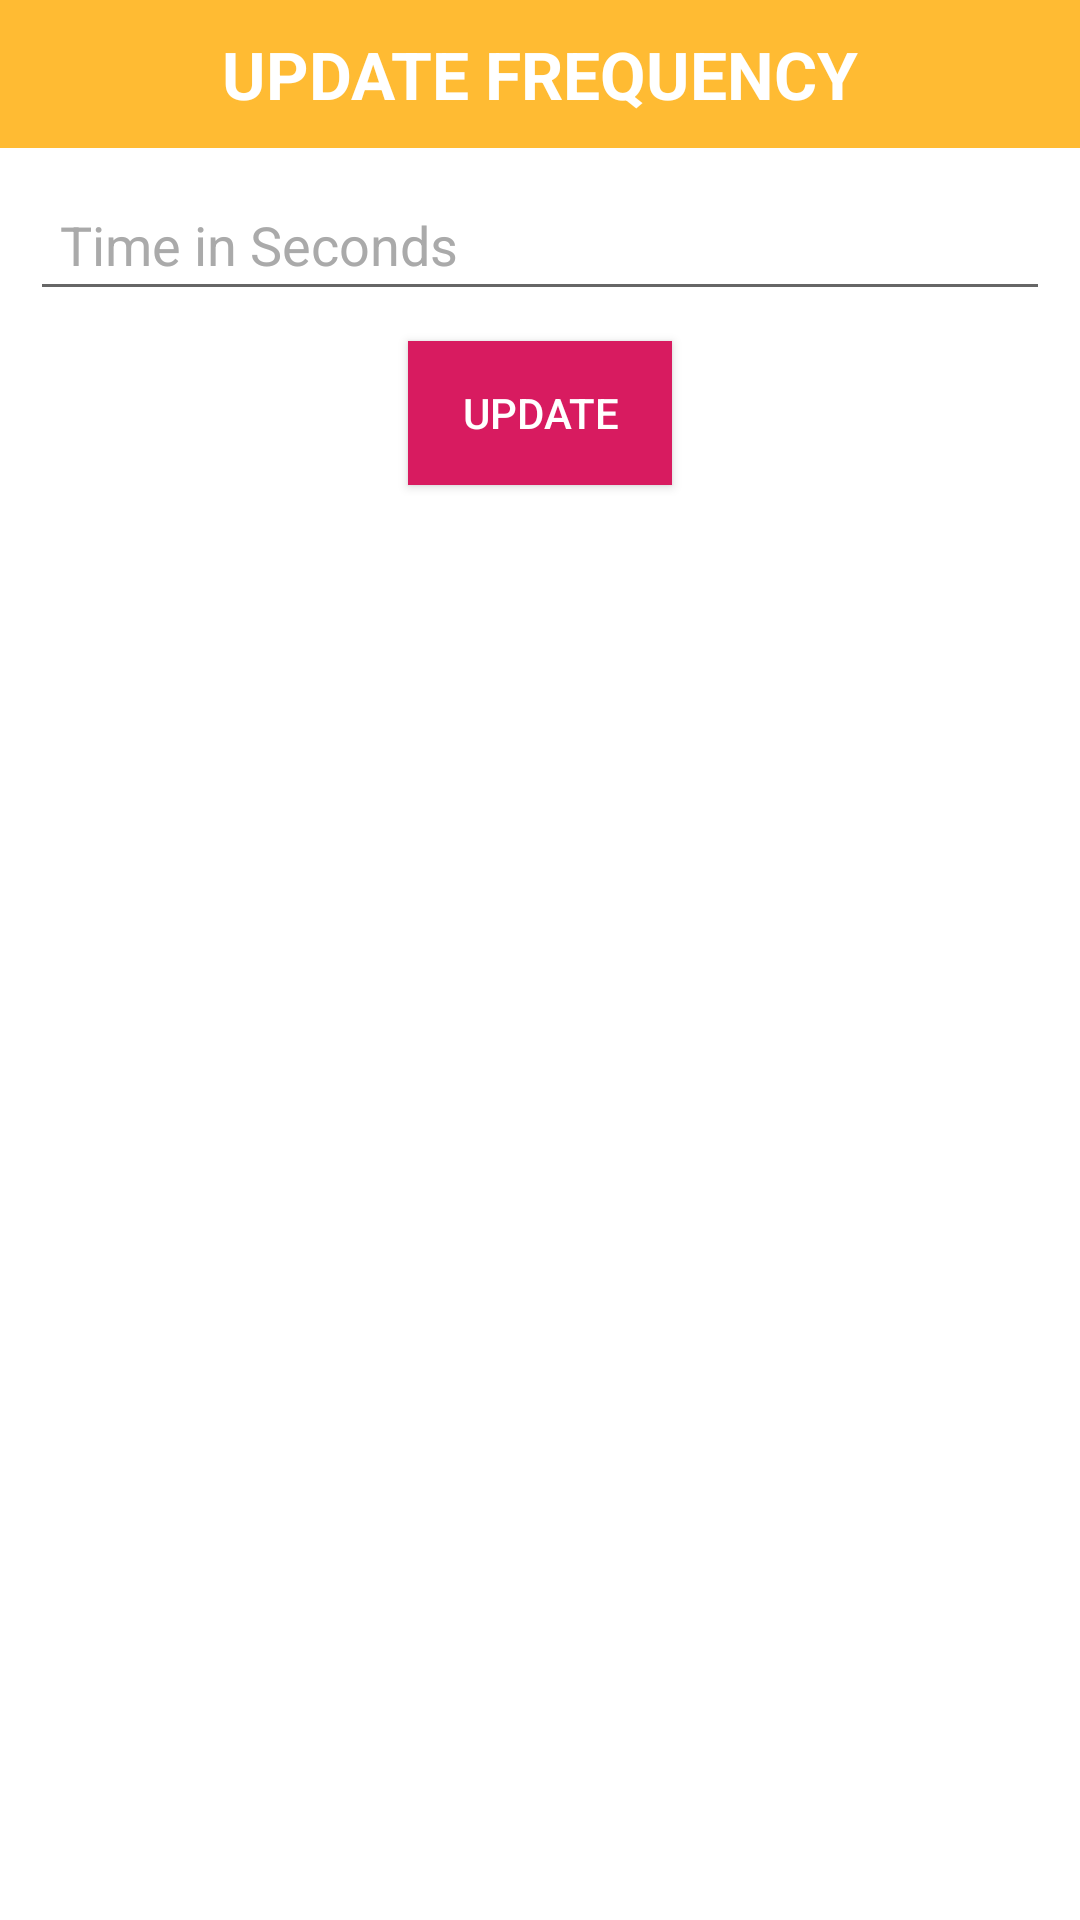

This screen was rendered from an Android layout file. Write that file and the resources it references.
<!-- AndroidManifest.xml: application theme AppTheme -->
<!-- res/layout/dialog_update_freq.xml -->
<?xml version="1.0" encoding="utf-8"?>
<LinearLayout xmlns:android="http://schemas.android.com/apk/res/android"
    android:orientation="vertical"
    android:layout_width="wrap_content"
    android:layout_height="wrap_content">

    <TextView
        android:textAppearance="?android:attr/textAppearanceLarge"
        android:layout_width="match_parent"
        android:layout_height="wrap_content"
        android:gravity="center"
        android:textColor="@android:color/white"
        android:textStyle="bold"
        android:padding="10dp"
        android:background="#FFFFBB33"
        android:text="UPDATE FREQUENCY"/>

    <EditText
        android:textAppearance="?android:attr/textAppearanceMedium"
        android:id="@+id/input_time"
        android:inputType="number"
        android:layout_width="match_parent"
        android:layout_height="wrap_content"
        android:maxLength="2"
        android:textColor="@android:color/black"
        android:textColorHint="@android:color/darker_gray"
        android:padding="10dp"
        android:layout_margin="10dp"
        android:hint="Time in Seconds" />

    <Button
        android:id="@+id/btn_update"
        android:layout_width="wrap_content"
        android:layout_height="wrap_content"
        android:layout_gravity="center"
        android:text="UPDATE"
        android:layout_marginBottom="10dp"
        android:background="@color/colorAccent"
        android:textColor="@android:color/white"
        />
</LinearLayout>
<!-- resources referenced by this layout -->
<resources>
  <color name="colorAccent">#D81B60</color>
  <style name="AppTheme" parent="Theme.AppCompat.Light.NoActionBar">
          
          <item name="colorPrimary">@color/colorPrimary</item>
          <item name="colorPrimaryDark">@color/colorPrimaryDark</item>
          <item name="colorAccent">@color/colorAccent</item>
          <item name="windowNoTitle">true</item>
          <item name="windowActionBar">false</item>
          <item name="android:windowBackground">@android:color/white</item>
      </style>
  <color name="colorPrimary">#008577</color>
  <color name="colorPrimaryDark">#00574B</color>
</resources>
